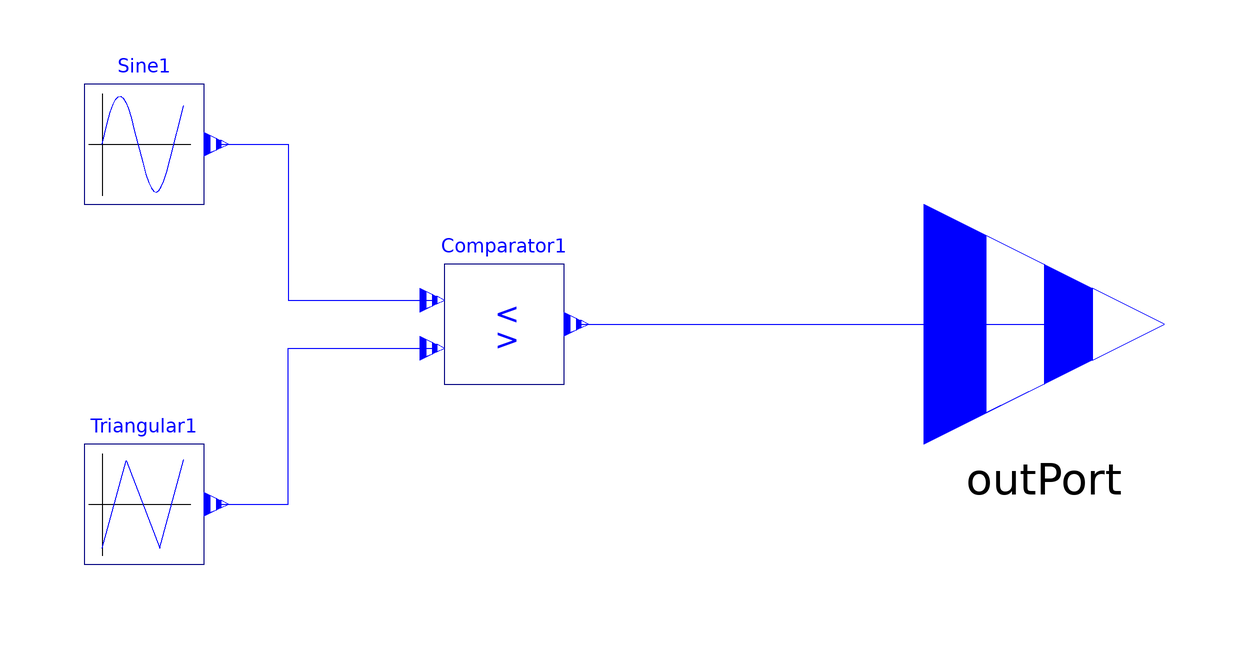

Above is the diagram view of the following Modelica model: its components placed by their Placement annotations and its connect equations drawn as lines.

block PWM
      "Compares a sine and a triangular signal. If sine is bigger, the output is vU and vL else."
      extends ModelicaDEVS.Templates.DSource(final method=3);
                                                              //valid for all QSS
      parameter Real as=1 "Amplitude of sine signal";
      parameter Real fs=1 "Frequency of sine";
      parameter Real at=1 "Amplitude of triangular signal";
      parameter Real ft=1 "Frequency of triangular signal";
      parameter Real vU=1 "Upper Value of PWM signal";
      parameter Real vL=-1 "Lower Value of PWM signal";

      Triangular Triangular1(k=100, f=ft, a=at,
        method=3)                         annotation (extent=[-40,-40; -20,-20]);
      FunctionBlocks.Comparator Comparator1(Vl=vL, Vu=vU,
        method=3)                             annotation (extent=[20,-10; 40,10]);
      annotation (Diagram, Icon(
          Line(points=[-70,84; -70,-86], style(color=0, rgbcolor={0,0,0})),
          Line(points=[-92,0; -90,0; 78,0],       style(color=0, rgbcolor={0,0,0})),
          Line(points=[-70,70; -50,70; -50,-72; -42,-72; -42,70; -16,70; -16,-72; -14,-72;
                -14,70; 10,70; 10,-72; 14,-72], style(color=3, rgbcolor={0,0,255})),
          Line(points=[14,-72; 14,-58; 14,70; 34,70; 34,-72; 42,-72; 42,70; 54,70;
                54,-72; 74,-72; 74,70], style(color=3, rgbcolor={0,0,255}))),
        Documentation(info="<html>
<font color=\"#0000FF\" size=5><b>The PWM Block</b></font>
<br/>
<br/>
<font color=\"#0000FF\"><b>Parameters:</b></font>
<table border=0 cellspacing=0 cellpadding=1>
<tr>
<td><b>as</b></td>
<td>amplitude of sine signal</td>
</tr>
<tr>
<td><b>fs</b></td>
<td>frequency of sine signal</td>
</tr>
<tr>
<td><b>at</b></td>
<td>amplitude of triangular signal</td>
</tr>
<tr>
<td><b>ft</b></td>
<td>frequency of triangular signal</td>
</tr>
<tr>
<td><b>vU</b></td>
<td>upper output value</td>
</tr>
<tr>
<td><b>vL</b></td>
<td>lower output value</td>
</tr>
</table>
<br/>
<br/>
<font color=\"#0000FF\"><b>Description:</b></font>
<br/>
<br/>
The PWM block generates a pulse width modulation signal defined by the comparison between a sine signal and a triangular signal.
<br/>
<br/>
This block is an example demonstrating the possibility to reuse models as blocks within other models: instead of programming the PWM signal explicitly, it is actually an assembly of three other blocks: a Sine source, a Triangular source and a Comparator. The functionality of these three blocks is packed into one block (the PWM block) which can be reused as a component in other models. The interior structure of the PWM block can be found when activating the diagram-view of the PWM block.
<br/>
<br/>
<br/>
<font color=\"#0000FF\"><b>Generated Events</b> (QSS1/QSS2/QSS3 mode):</font>
<br/>
<br/>
<br/>
<table border=0 cellspacing=0 cellpadding=1>
<tr><td colspan=2>
Output is generated each time the two signals (sine/triangular) cross each other. If the sine signal is bigger than the triangular signal, the output takes a value of <b>vU</b>, and <b>vL</b> otherwise.
</td></tr>
</table>
<br/>
<br/>
<br/>
<table border=0 cellspacing=0 cellpadding=1>
<tr>
<td><img src=\"../Images/OutPWM.png\"></td>
<td>Parameter setting:</td>
<td>
fs=1 <br/>
a=1<br/>
at=1<br/>
ft=16<br/>
vU=1<br/>
vL=-1</td>
</tr>
</table>
<br/>
</html>"));

      Sine Sine1(k=100, f=fs, a=as,
        method=3)       annotation (extent=[-40,20; -20,40]);

    equation
      connect(Sine1.outPort, Comparator1.inPort1) annotation (points=[-18,30; -6,30;
            -6,4; 18,4],      style(color=3, rgbcolor={0,0,255}));
      connect(Triangular1.outPort, Comparator1.inPort2) annotation (points=[-18,-30;
            -6,-30; -6,-4; 18,-4],   style(color=3, rgbcolor={0,0,255}));
      connect(Comparator1.outPort, outPort)
        annotation (points=[42,0; 120,0], style(color=3, rgbcolor={0,0,255}));
    end PWM;